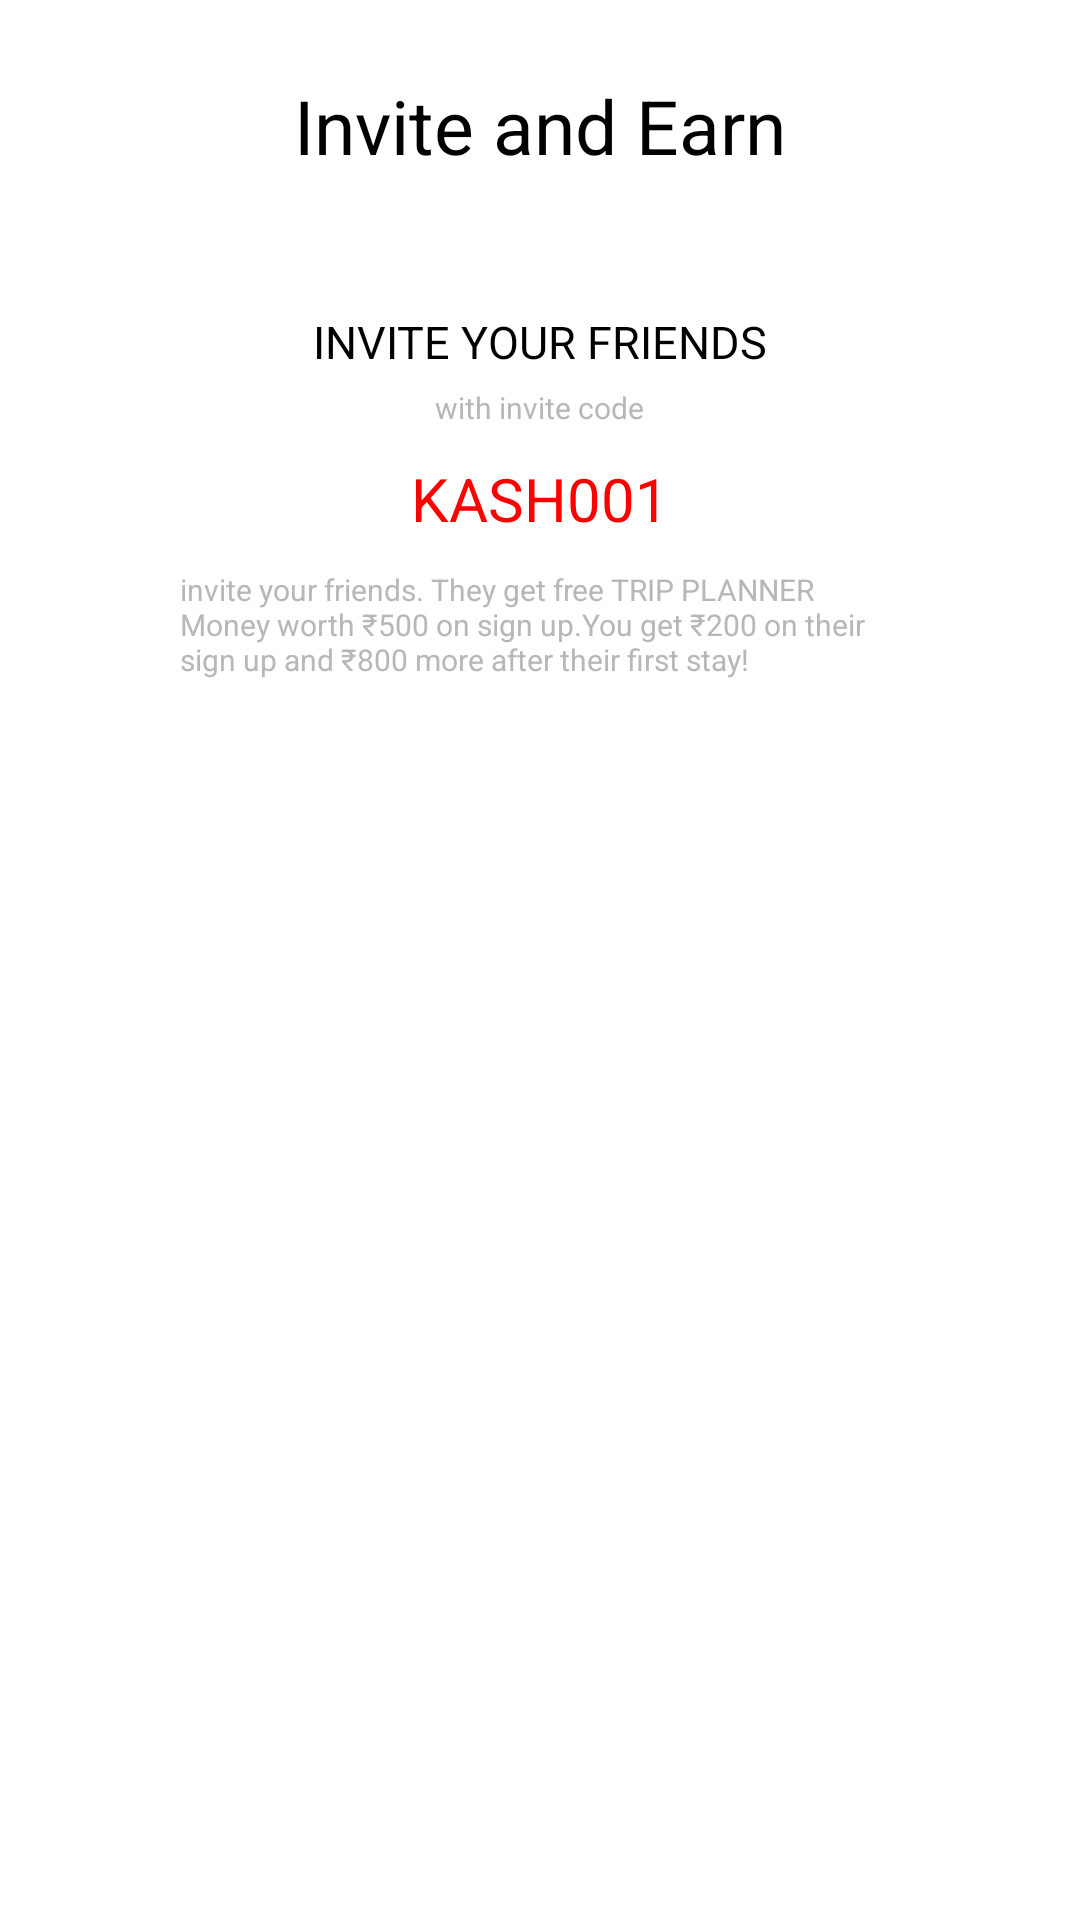

Layout XML and referenced resources for this Android screen:
<!-- AndroidManifest.xml: application theme AppTheme -->
<!-- res/layout/you_invite_and_earn.xml -->
<?xml version="1.0" encoding="utf-8"?>
<LinearLayout xmlns:android="http://schemas.android.com/apk/res/android"
    android:layout_width="match_parent"
    android:layout_height="match_parent"
    android:orientation="vertical"
    android:background="#ffffff"
    android:fitsSystemWindows="true">
    <LinearLayout
        android:layout_width="match_parent"
        android:layout_height="wrap_content"
        android:orientation="horizontal"
        android:background="#FFFFFF"
        android:layout_marginBottom="20dp">
        <TextView
            android:id="@+id/name"
            android:layout_width="match_parent"
            android:layout_height="wrap_content"
            android:textSize="25dp"
            android:text="Invite and Earn"
            android:textColor="#000"
            android:textAlignment="center"
            android:paddingTop="25dp"/>
    </LinearLayout>
    <LinearLayout
        android:layout_width="match_parent"
        android:layout_height="wrap_content"
        android:orientation="vertical"
        android:background="#FFFFFF"
        android:padding="10dp">
        <LinearLayout
            android:id="@+id/profile"
            android:layout_width="match_parent"
            android:layout_height="wrap_content"
            android:orientation="vertical"
            android:padding="10dp"
            android:layout_margin="5dp">
            <TextView
                android:layout_width="wrap_content"
                android:layout_height="wrap_content"
                android:text="INVITE YOUR FRIENDS"
                android:textSize="15dp"
                android:textColor="#000"
                android:layout_gravity="center"/>
            <TextView
                android:layout_width="wrap_content"
                android:layout_height="wrap_content"
                android:text="with invite code"
                android:textSize="10dp"
                android:textColor="#b9b6b6"
                android:layout_gravity="center"
                android:layout_margin="5dp"/>
          <TextView
                android:id="@+id/invitecode"
                android:layout_width="wrap_content"
                android:layout_height="wrap_content"
                android:text="KASH001"
                android:padding="5dp"
                android:textSize="20dp"
                android:textColor="#ff0000"
                android:layout_gravity="center"/>
            <TextView
                android:layout_width="wrap_content"
                android:layout_height="wrap_content"
                android:text="invite your friends. They get free TRIP PLANNER Money worth ₹500 on sign up.You get ₹200 on their sign up and ₹800 more after their first stay! "
                android:textSize="10dp"
                android:paddingLeft="30dp"
                android:paddingRight="30dp"
                android:textColor="#b9b6b6"
                android:layout_gravity="center"
                android:layout_margin="5dp"/>
        </LinearLayout>
        <LinearLayout
            android:layout_width="wrap_content"
            android:layout_height="wrap_content"
            android:orientation="horizontal"
            android:padding="10dp"
            android:layout_gravity="center"
            android:layout_margin="15dp">
            <ImageButton
                android:id="@+id/share"
                android:layout_width="wrap_content"
                android:layout_height="match_parent"
                android:background="#FFFF"
                android:layout_gravity="center"
                android:src="@drawable/ic_share_black_24dp"/>
        </LinearLayout>
    </LinearLayout>
</LinearLayout>
<!-- resources referenced by this layout -->
<resources>
  <style name="AppTheme" parent="Theme.AppCompat.NoActionBar">
  
          
          <item name="colorPrimary">@android:color/transparent</item>
          <item name="colorPrimaryDark">@android:color/transparent</item>
          <item name="colorAccent">@color/colorAccent</item>
          <item name="android:windowTranslucentStatus">true</item>
          <item name="android:windowNoTitle">true</item>
          
          <item name="colorControlNormal">@color/colorPrimary</item>
          <item name="colorControlActivated">@color/colorPrimary</item>
          <item name="colorControlHighlight">@color/colorPrimary</item>
  
      </style>
  <color name="colorAccent">#880E4F</color>
  <color name="colorPrimary">#3F51B5</color>
</resources>
